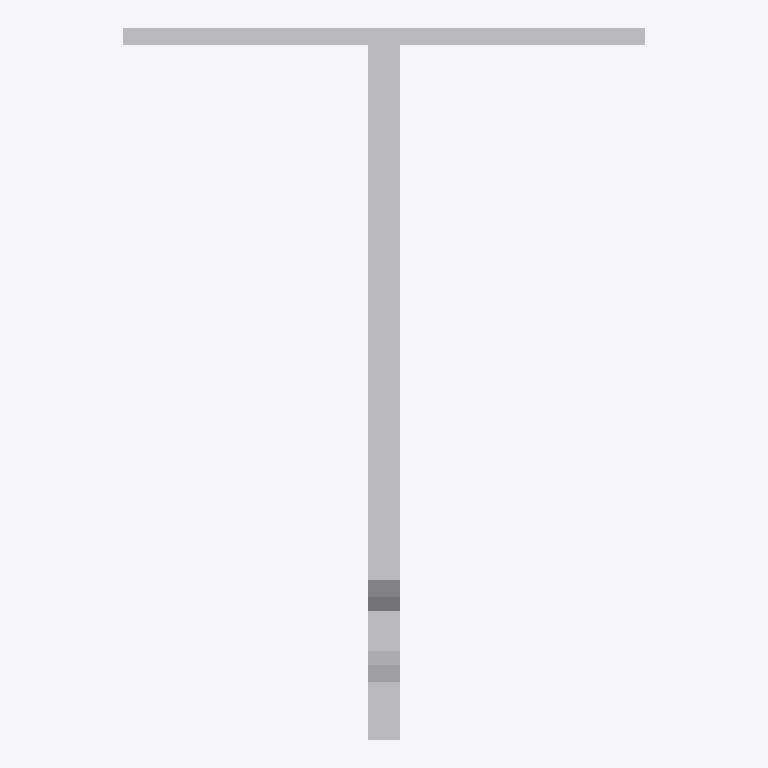
Plan cut of the same IFC building model at storey 'Level 1' (level 0.00 m, cut at 1.40 m), seen from above with north up, elements coloured by IFC class: 1 other element (light grey). No cut surface shows.
Extent 0.096 m × 0.131 m × 0.560 m (x, y, z). Storeys (1): Level 1 at 0.00 m. Elements (1): 1 IfcBuildingElementProxy.

HEADER;
FILE_DESCRIPTION(('ViewDefinition [CoordinationView]'),'2;1');
FILE_NAME('','2023-04-24T11:30:00',(''),(''),'The EXPRESS Data Manager Version 5.01.0100.02.64','20130308_1515(x64) - Exporter 2014.0.2013.0308 -','');
FILE_SCHEMA(('IFC2X3'));
ENDSEC;
DATA;
#85=IFCPROJECT('2yLul87gL9fOfpfh9sWEiD',#41,'',$,$,'S:\\@Technology\\9.BIMCAD EU\\2.PROJECTS\\ES-232060 BIMCAD EU_Batch 1.1_69 models\\Working\\BIMCAD 3D\\Simplify\\C_BTC560_3D_CAD_MULT_Prod.ifc','',(#74,#82),#69);
#5328=IFCSITE('2yLul87gL9fOfpfh9sWEiF',#41,'Default',$,'',#5327,$,$,.ELEMENT.,(42,24,53,508911),(-71,-15,-29,-58837),0.0,$,$);
#95=IFCBUILDING('2yLul87gL9fOfpfh9sWEiC',#41,'',$,$,#32,$,'',.ELEMENT.,$,$,#91);
#104=IFCBUILDINGSTOREY('2yLul87gL9fOfpfhA9Vn58',#41,'Level 1',$,$,#102,$,'Level 1',.ELEMENT.,0.0);
#5232=IFCBUILDINGELEMENTPROXY('2Haf7sCYPFTRSSofDferQj',#41,'C_BTC560_3D_CAD_MULT_Prod:C_BTC560_3D_CAD_MULT_Prod:98761',$,'C_BTC560_3D_CAD_MULT_Prod',#5230,#5225,'98761',.ELEMENT.);
ENDSEC;
